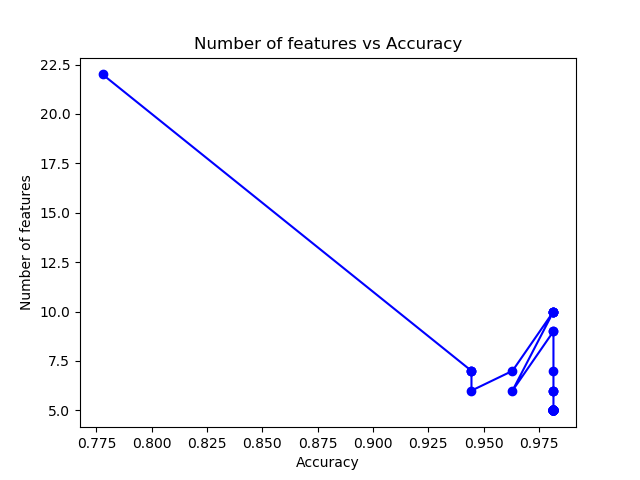

The data file committed next to this chart (first rows):
22, 0.7777777777777778
7, 0.9444
7, 0.9444
7, 0.9444
6, 0.9444
7, 0.963
10, 0.9815
10, 0.9815
10, 0.9815
10, 0.9815
10, 0.9815
6, 0.963
9, 0.9815
9, 0.9815
7, 0.9815
6, 0.9815
6, 0.9815
6, 0.9815
5, 0.9815
5, 0.9815
5, 0.9815
5, 0.9815
5, 0.9815
5, 0.9815
5, 0.9815
5, 0.9815
5, 0.9815
5, 0.9815
5, 0.9815
5, 0.9815
5, 0.9815
5, 0.9815
5, 0.9815
5, 0.9815
5, 0.9815
5, 0.9815
5, 0.9815
5, 0.9815
5, 0.9815
5, 0.9815
5, 0.9815
5, 0.9815
5, 0.9815
5, 0.9815
5, 0.9815
5, 0.9815
5, 0.9815
5, 0.9815
5, 0.9815
5, 0.9815
5, 0.9815
5, 0.9815
5, 0.9815
5, 0.9815
5, 0.9815
5, 0.9815
5, 0.9815
5, 0.9815
5, 0.9815
5, 0.9815
5, 0.9815
... 39 more rows
